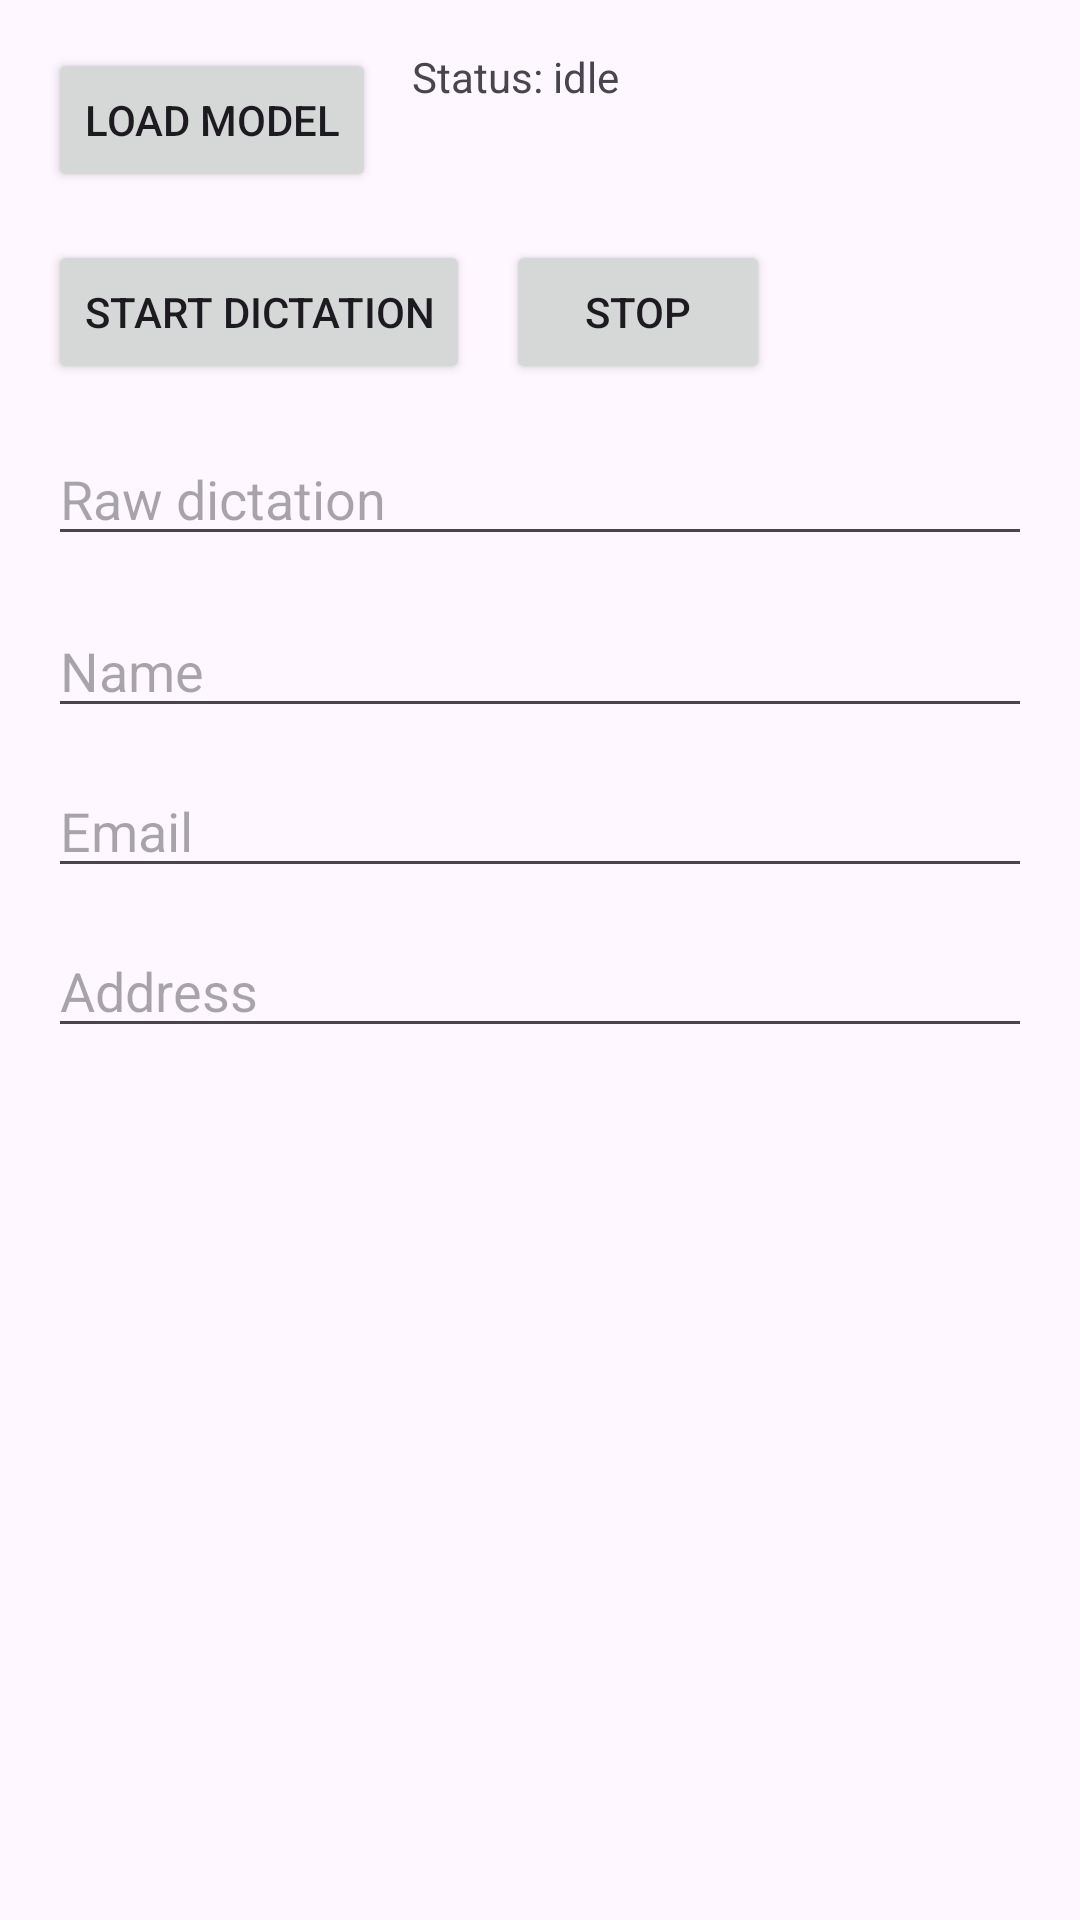

Produce the Android XML layout that renders to this screen, including the resource entries it uses.
<!-- AndroidManifest.xml: application theme Theme.MobileAiPoc -->
<!-- res/layout/fragment_dictation.xml -->
<?xml version="1.0" encoding="utf-8"?>
<androidx.core.widget.NestedScrollView xmlns:android="http://schemas.android.com/apk/res/android"
    xmlns:app="http://schemas.android.com/apk/res-auto"
    xmlns:tools="http://schemas.android.com/tools"
    android:layout_width="match_parent"
    android:layout_height="match_parent"
    tools:context=".DictationFragment">

    <androidx.constraintlayout.widget.ConstraintLayout
        android:layout_width="match_parent"
        android:layout_height="wrap_content"
        android:padding="16dp">

        <Button
            android:id="@+id/button_load_model"
            android:layout_width="wrap_content"
            android:layout_height="wrap_content"
            android:text="@string/load_model"
            app:layout_constraintTop_toTopOf="parent"
            app:layout_constraintStart_toStartOf="parent" />

        <TextView
            android:id="@+id/text_status"
            android:layout_width="0dp"
            android:layout_height="wrap_content"
            android:layout_marginStart="12dp"
            android:text="@string/status_idle"
            app:layout_constraintStart_toEndOf="@id/button_load_model"
            app:layout_constraintTop_toTopOf="@id/button_load_model"
            app:layout_constraintEnd_toEndOf="parent" />

        <Button
            android:id="@+id/button_start"
            android:layout_width="wrap_content"
            android:layout_height="wrap_content"
            android:layout_marginTop="16dp"
            android:text="Start Dictation"
            app:layout_constraintTop_toBottomOf="@id/button_load_model"
            app:layout_constraintStart_toStartOf="parent" />

        <Button
            android:id="@+id/button_stop"
            android:layout_width="wrap_content"
            android:layout_height="wrap_content"
            android:layout_marginStart="12dp"
            android:text="Stop"
            app:layout_constraintTop_toTopOf="@id/button_start"
            app:layout_constraintStart_toEndOf="@id/button_start" />

        <EditText
            android:id="@+id/edit_form_raw"
            android:layout_width="0dp"
            android:layout_height="wrap_content"
            android:layout_marginTop="16dp"
            android:hint="Raw dictation"
            app:layout_constraintTop_toBottomOf="@id/button_start"
            app:layout_constraintStart_toStartOf="parent"
            app:layout_constraintEnd_toEndOf="parent" />

        <EditText
            android:id="@+id/edit_name"
            android:layout_width="0dp"
            android:layout_height="wrap_content"
            android:layout_marginTop="16dp"
            android:hint="Name"
            app:layout_constraintTop_toBottomOf="@id/edit_form_raw"
            app:layout_constraintStart_toStartOf="parent"
            app:layout_constraintEnd_toEndOf="parent" />

        <EditText
            android:id="@+id/edit_email"
            android:layout_width="0dp"
            android:layout_height="wrap_content"
            android:layout_marginTop="12dp"
            android:hint="Email"
            app:layout_constraintTop_toBottomOf="@id/edit_name"
            app:layout_constraintStart_toStartOf="parent"
            app:layout_constraintEnd_toEndOf="parent" />

        <EditText
            android:id="@+id/edit_address"
            android:layout_width="0dp"
            android:layout_height="wrap_content"
            android:layout_marginTop="12dp"
            android:hint="Address"
            app:layout_constraintTop_toBottomOf="@id/edit_email"
            app:layout_constraintStart_toStartOf="parent"
            app:layout_constraintEnd_toEndOf="parent" />

    </androidx.constraintlayout.widget.ConstraintLayout>
</androidx.core.widget.NestedScrollView>
<!-- resources referenced by this layout -->
<resources>
  <string name="load_model">Load model</string>
  <string name="status_idle">Status: idle</string>
  <style name="Theme.MobileAiPoc" parent="Base.Theme.MobileAiPoc" />
  <style name="Base.Theme.MobileAiPoc" parent="Theme.Material3.DayNight.NoActionBar">
          
          
      </style>
</resources>
